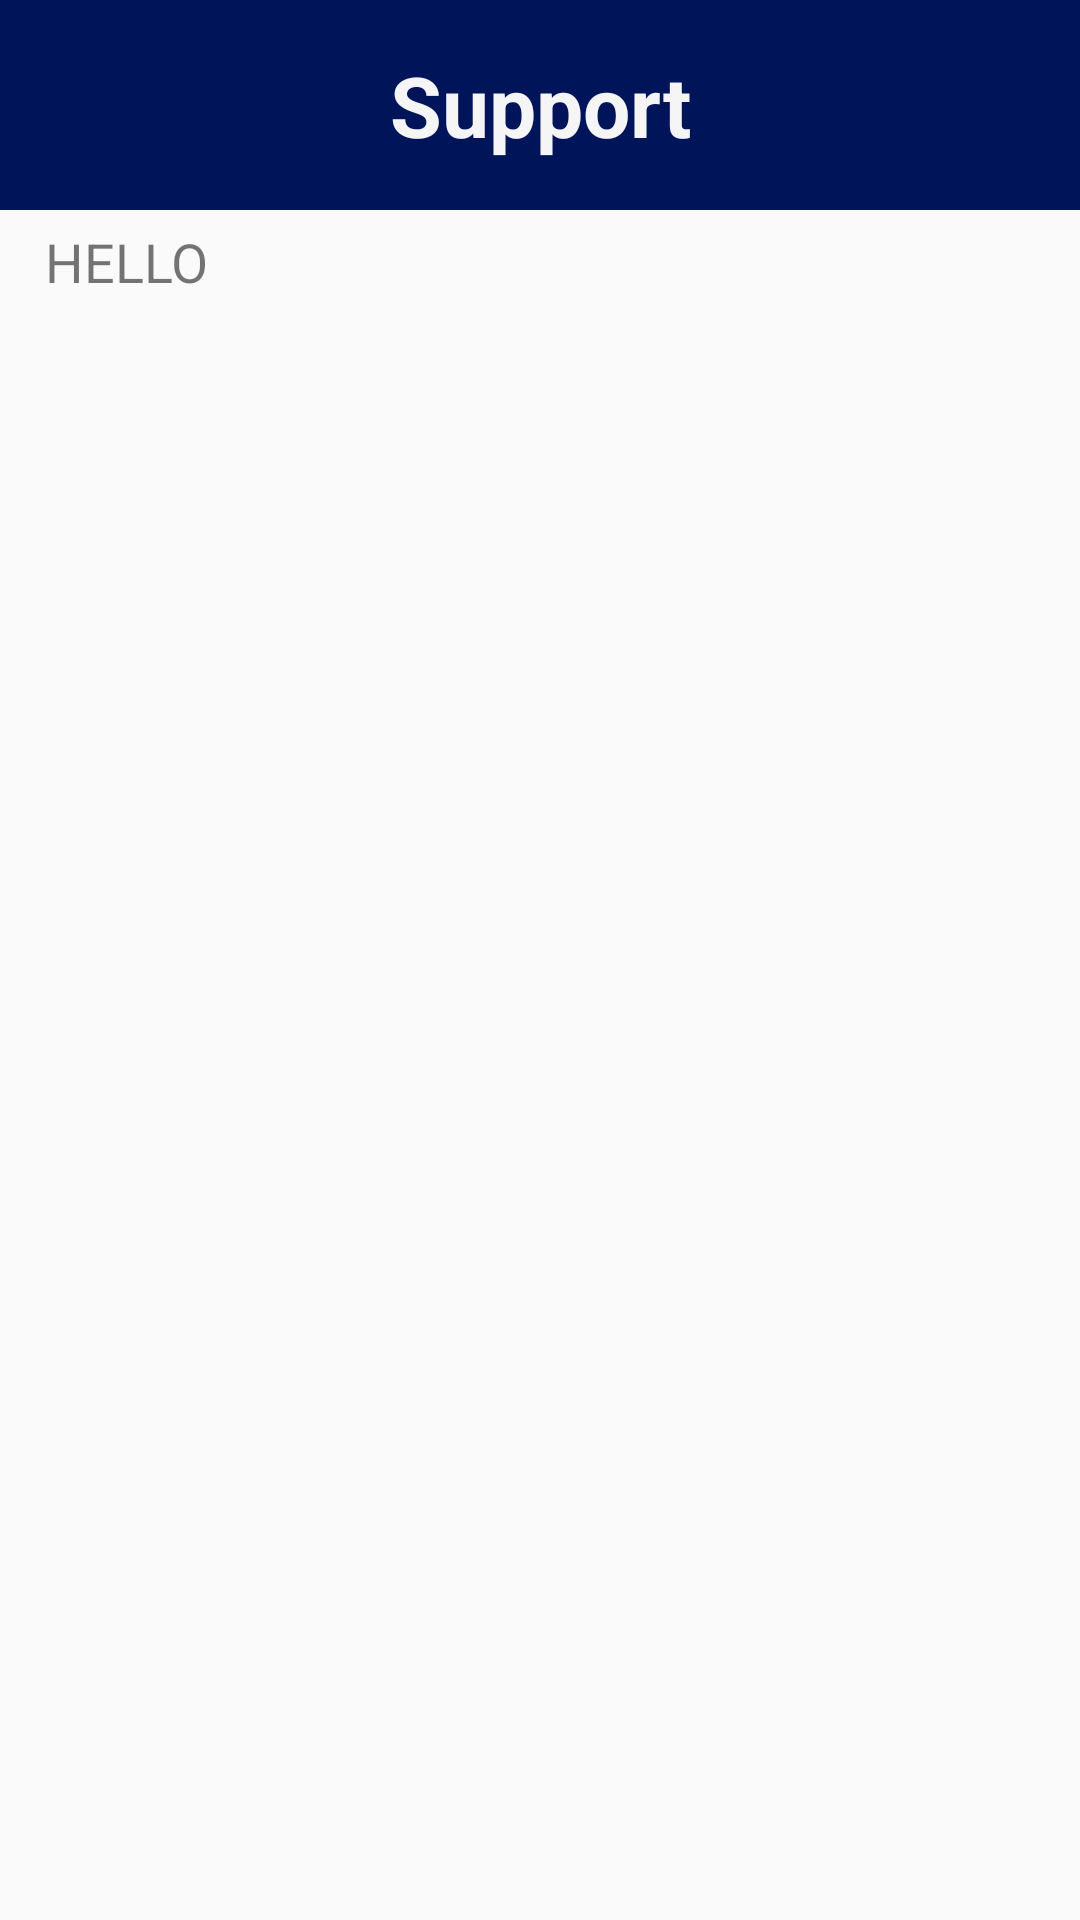

This screen was rendered from an Android layout file. Write that file and the resources it references.
<!-- AndroidManifest.xml: application theme Theme.SangeetLearner -->
<!-- res/layout/activity_contact.xml -->
<?xml version="1.0" encoding="utf-8"?>
<androidx.constraintlayout.widget.ConstraintLayout xmlns:android="http://schemas.android.com/apk/res/android"
    xmlns:app="http://schemas.android.com/apk/res-auto"
    xmlns:tools="http://schemas.android.com/tools"
    android:layout_width="match_parent"
    android:layout_height="match_parent"
    tools:context=".Contact_Activity">

    <TextView
        android:id="@+id/textView11"
        android:layout_width="match_parent"
        android:layout_height="70dp"
        android:background="#00145A"
        android:gravity="center"
        android:text="Support"
        android:textColor="#F6F5F5"
        android:textSize="28sp"
        android:textStyle="bold"
        app:layout_constraintEnd_toEndOf="parent"
        app:layout_constraintStart_toStartOf="parent"
        app:layout_constraintTop_toTopOf="parent" />

    <ScrollView
        android:layout_width="match_parent"
        android:layout_height="match_parent"
        android:layout_alignParentStart="true"
        android:layout_alignParentEnd="true"
        android:layout_alignParentBottom="true"
        android:layout_marginStart="10dp"
        android:layout_marginTop="70dp"
        android:layout_marginEnd="0dp"
        android:layout_marginBottom="1dp"
        android:padding="5dp"
        app:layout_constraintBottom_toBottomOf="parent"
        app:layout_constraintEnd_toEndOf="parent"
        app:layout_constraintStart_toStartOf="parent">

        <LinearLayout
            android:layout_width="match_parent"
            android:layout_height="wrap_content"
            android:orientation="vertical"
            app:layout_constraintBottom_toBottomOf="parent"
            app:layout_constraintEnd_toEndOf="parent"
            app:layout_constraintStart_toStartOf="parent"
            app:layout_constraintTop_toBottomOf="@+id/textView11">




            <TextView
                android:id="@+id/textView25"
                android:layout_width="match_parent"
                android:layout_height="match_parent"
                android:text="HELLO"
                android:textSize="18sp"
                app:layout_constraintBottom_toBottomOf="parent"
                app:layout_constraintEnd_toEndOf="parent"
                app:layout_constraintHorizontal_bias="0.0"
                app:layout_constraintStart_toStartOf="parent" />
        </LinearLayout>
    </ScrollView>


</androidx.constraintlayout.widget.ConstraintLayout>
<!-- resources referenced by this layout -->
<resources>
  <style name="Theme.SangeetLearner" parent="Base.Theme.SangeetLearner" />
  <style name="Base.Theme.SangeetLearner" parent="Theme.AppCompat.Light.NoActionBar">
          
          
      </style>
</resources>
